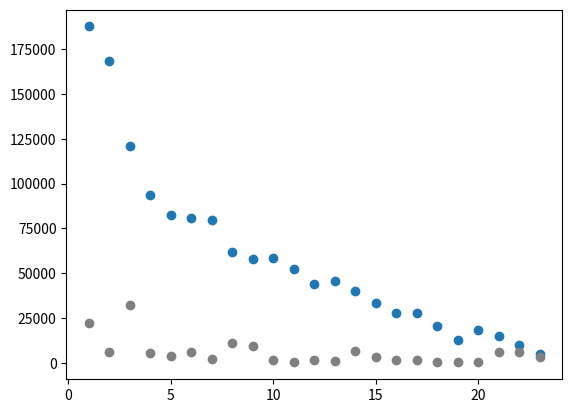

Reproduce this figure in Python.
#!/usr/bin/python3

import matplotlib
import matplotlib.pyplot as plt
import re

website="""
23    5127   2987  **
22   10136   6160  ****
21   15091   5950  *****
20   18172    323  *****
19   12619    271  ****
18   20330    166  *****
17   27927   1313  *******
16   27941   1487  *******
15   33172   3077  ********
14   40298   6333  **********
13   45736    763  **********
12   43987   1704  **********
11   52193    245  ***********
10   58557   1532  *************
 9   57724   9271  **************
 8   61971  11032  ***************
 7   79624   2078  *****************
 6   80676   6176  ******************
 5   82429   4022  *****************
 4   93658   5287  ********************
 3  120865  32151  *******************************
 2  168285   6220  ***********************************
 1  187588  21969  *****************************************
"""
a = website.split('\n')
a.reverse()

day=[]
twostar=[]
onestar=[]

for line in a:
    # m=re.match(r"\s+(\d+)\s+(\d+)\s+(d+).*",line)
    m=re.match(r"\s?(\d+)\s+(\d+)\s+(\d+)",line)
    if m:
        print(m.group(1),m.group(2),m.group(3))
        day.append(int(m.group(1)))
        twostar.append(int(m.group(2)))
        onestar.append(int(m.group(3)))

plt.scatter(day,twostar)
plt.scatter(day,onestar,c="grey")
plt.savefig("./userprogress.png")
plt.show()
